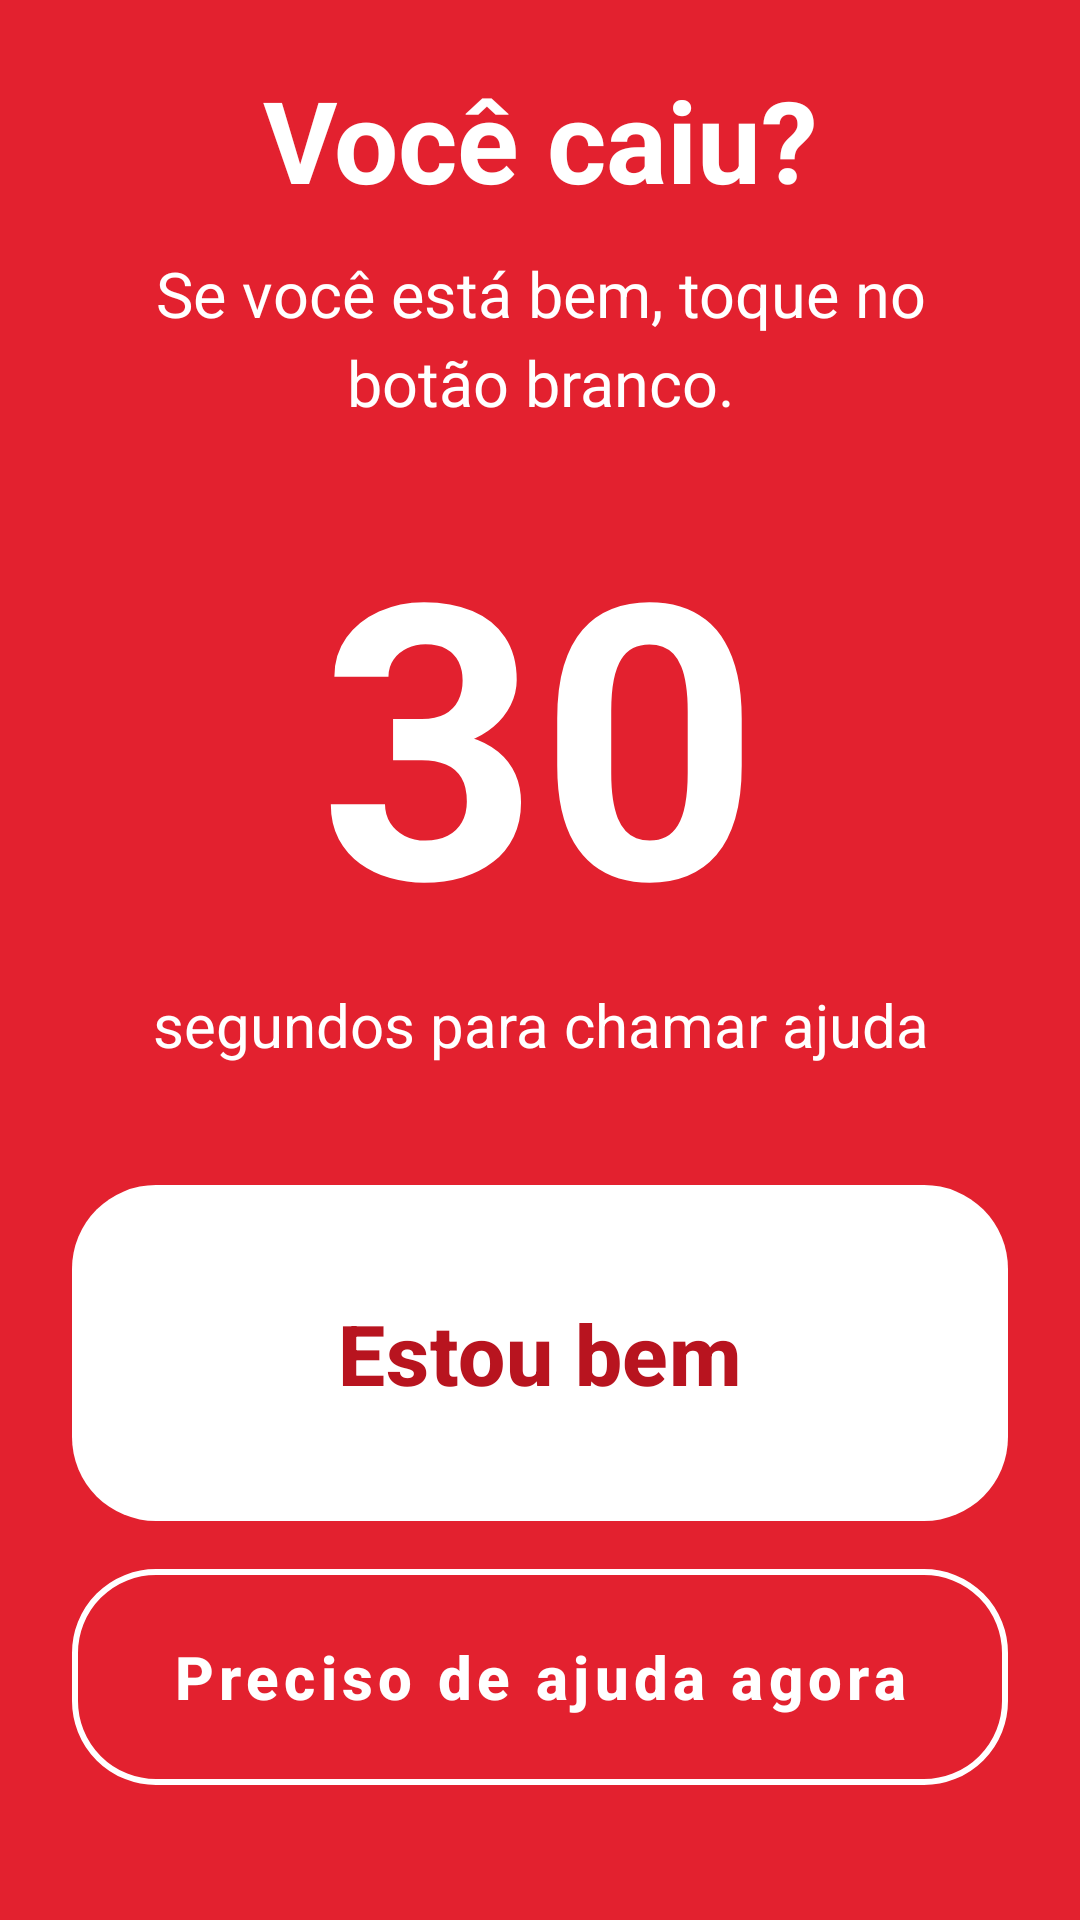

Layout XML and referenced resources for this Android screen:
<!-- AndroidManifest.xml: application theme Theme.TresSensores -->
<!-- res/layout/activity_alerta.xml -->
<?xml version="1.0" encoding="utf-8"?>
<LinearLayout xmlns:android="http://schemas.android.com/apk/res/android"
    xmlns:app="http://schemas.android.com/apk/res-auto"
    xmlns:tools="http://schemas.android.com/tools"
    android:id="@+id/alerta"
    android:layout_width="match_parent"
    android:layout_height="match_parent"
    android:background="@color/socorro_vermelho"
    android:gravity="center"
    android:orientation="vertical"
    tools:context=".AlertaActivity">

    <LinearLayout
        android:layout_width="match_parent"
        android:layout_height="wrap_content"
        android:gravity="center"
        android:orientation="vertical"
        android:padding="24dp">

        <TextView
            android:id="@+id/txtTitulo"
            android:layout_width="wrap_content"
            android:layout_height="wrap_content"
            android:gravity="center"
            android:text="Você caiu?"
            android:textColor="#FFFFFF"
            android:textSize="38sp"
            android:textStyle="bold" />

        <TextView
            android:layout_width="match_parent"
            android:layout_height="wrap_content"
            android:layout_marginTop="12dp"
            android:gravity="center"
            android:lineSpacingMultiplier="1.2"
            android:text="Se você está bem, toque no botão branco."
            android:textColor="#FFFFFF"
            android:textSize="21sp" />

        
        <TextView
            android:id="@+id/txtSegundos"
            android:layout_width="wrap_content"
            android:layout_height="wrap_content"
            android:layout_marginTop="16dp"
            android:text="30"
            android:textColor="#FFFFFF"
            android:textSize="128sp"
            android:textStyle="bold" />

        <TextView
            android:layout_width="wrap_content"
            android:layout_height="wrap_content"
            android:gravity="center"
            android:text="segundos para chamar ajuda"
            android:textColor="#FFFFFF"
            android:textSize="20sp" />

        <com.google.android.material.button.MaterialButton
            android:id="@+id/btnCancelar"
            android:layout_width="match_parent"
            android:layout_height="112dp"
            android:layout_marginTop="40dp"
            android:insetTop="0dp"
            android:insetBottom="0dp"
            android:text="Estou bem"
            android:textAllCaps="false"
            android:textColor="@color/socorro_vermelho_escuro"
            android:textSize="28sp"
            android:textStyle="bold"
            app:backgroundTint="#FFFFFF"
            app:cornerRadius="28dp" />

        <com.google.android.material.button.MaterialButton
            android:id="@+id/btnEnviarAgora"
            style="@style/Widget.MaterialComponents.Button.OutlinedButton"
            android:layout_width="match_parent"
            android:layout_height="72dp"
            android:layout_marginTop="16dp"
            android:insetTop="0dp"
            android:insetBottom="0dp"
            android:text="Preciso de ajuda agora"
            android:textAllCaps="false"
            android:textColor="#FFFFFF"
            android:textSize="20sp"
            android:textStyle="bold"
            app:cornerRadius="28dp"
            app:strokeColor="#FFFFFF"
            app:strokeWidth="2dp" />

         <TextView
            android:id="@+id/txtMotivo"
            android:layout_width="match_parent"
            android:layout_height="wrap_content"
            android:layout_marginTop="24dp"
            android:gravity="center"
            android:textColor="#FFFFFF"
            android:textSize="15sp" />
    </LinearLayout>
</LinearLayout>
<!-- resources referenced by this layout -->
<resources>
  <color name="socorro_vermelho">#E3212F</color>
  <color name="socorro_vermelho_escuro">#B8141F</color>
  <style name="Theme.TresSensores" parent="Base.Theme.TresSensores" />
  <style name="Base.Theme.TresSensores" parent="Theme.Material3.Light.NoActionBar">
          <item name="colorPrimary">@color/socorro_preto</item>
          <item name="colorOnPrimary">@color/socorro_amarelo</item>
          <item name="colorSecondary">@color/socorro_amarelo</item>
          <item name="colorOnSecondary">@color/socorro_texto_sobre_roxo</item>
          <item name="colorAccent">@color/socorro_preto</item>
          <item name="android:colorBackground">@color/socorro_fundo</item>
          <item name="android:windowLightStatusBar">true</item>
          <item name="android:forceDarkAllowed" tools:targetApi="q">false</item>
      </style>
  <color name="socorro_preto">#141414</color>
  <color name="socorro_amarelo">#8D2EFF</color>
  <color name="socorro_texto_sobre_roxo">#FFFFFF</color>
  <color name="socorro_fundo">#F4F4F4</color>
</resources>
